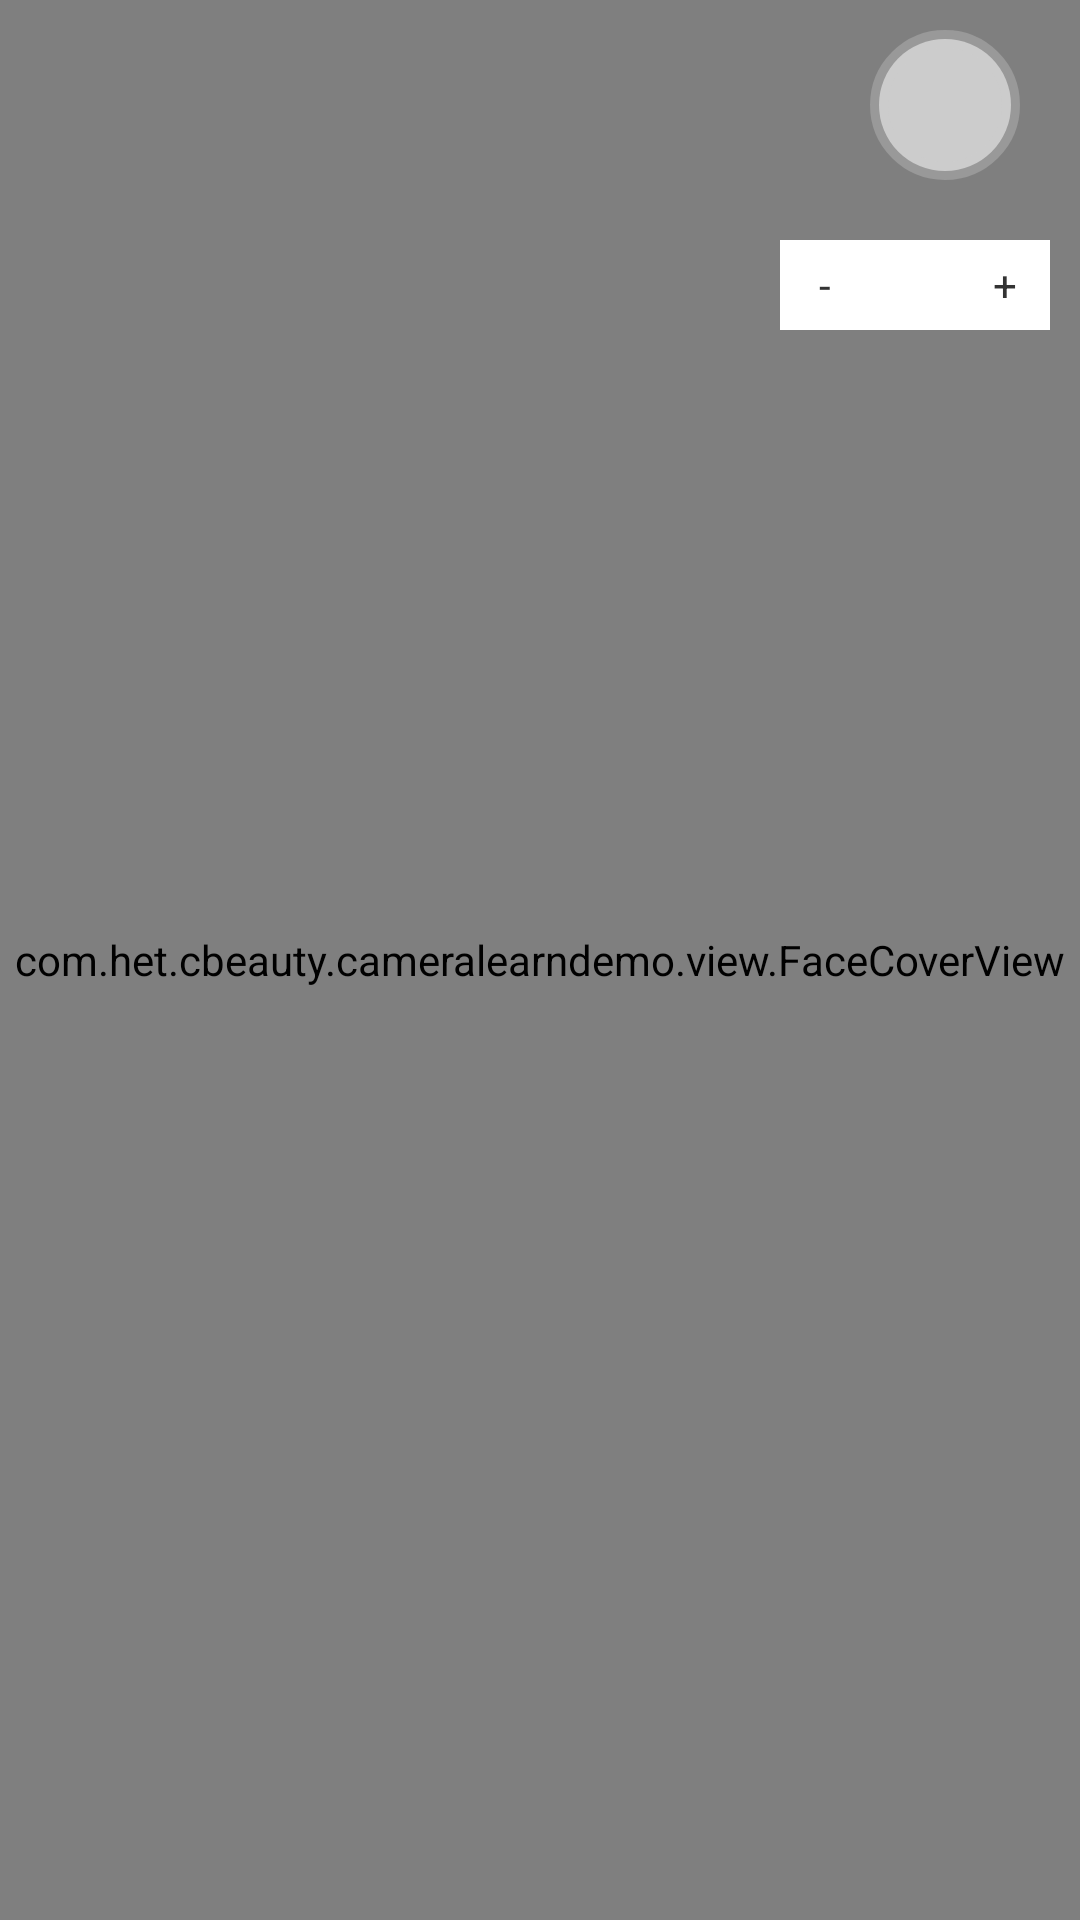

The Android layout XML behind this screen, and the referenced resources:
<!-- AndroidManifest.xml: application theme Theme.CameraLearnDemo -->
<!-- res/layout/activity_camera3.xml -->
<?xml version="1.0" encoding="utf-8"?>
<androidx.constraintlayout.widget.ConstraintLayout xmlns:android="http://schemas.android.com/apk/res/android"
    xmlns:app="http://schemas.android.com/apk/res-auto"
    android:layout_width="match_parent"
    android:layout_height="match_parent"
    android:background="@color/black">

    <SurfaceView
        android:id="@+id/surfaceView"
        android:layout_width="0dp"
        android:layout_height="0dp"
        android:background="@color/black"
        app:layout_constraintBottom_toBottomOf="parent"
        app:layout_constraintEnd_toEndOf="parent"
        app:layout_constraintStart_toStartOf="parent"
        app:layout_constraintTop_toTopOf="parent" />

    <com.het.cbeauty.cameralearndemo.view.FaceCoverView
        android:id="@+id/coverView"
        android:layout_width="0dp"
        android:layout_height="0dp"
        app:layout_constraintBottom_toBottomOf="@id/surfaceView"
        app:layout_constraintEnd_toEndOf="@id/surfaceView"
        app:layout_constraintStart_toStartOf="@id/surfaceView"
        app:layout_constraintTop_toTopOf="@id/surfaceView" />

    <ImageView
        android:id="@+id/btnTakePhoto"
        android:layout_width="70dp"
        android:layout_height="70dp"
        android:layout_marginBottom="30dp"
        android:background="@drawable/bg_take_photo"
        android:visibility="gone"
        app:layout_constraintBottom_toBottomOf="@id/surfaceView"
        app:layout_constraintEnd_toEndOf="parent"
        app:layout_constraintStart_toStartOf="parent" />

    <TextView
        android:id="@+id/tvChangeCamera"
        android:layout_width="50dp"
        android:layout_height="50dp"
        android:layout_marginStart="60dp"
        android:background="@drawable/bg_change_camera"
        android:gravity="center"
        android:textColor="#333333"
        android:textSize="14sp"
        android:visibility="gone"
        app:layout_constraintBottom_toBottomOf="@id/btnTakePhoto"
        app:layout_constraintStart_toEndOf="@id/btnTakePhoto"
        app:layout_constraintTop_toTopOf="@id/btnTakePhoto" />

    <TextView
        android:id="@+id/tvMeterType"
        android:layout_width="50dp"
        android:layout_height="50dp"
        android:layout_marginEnd="60dp"
        android:background="@drawable/bg_change_camera"
        android:gravity="center"
        android:lineSpacingExtra="2dp"
        android:textColor="#333333"
        android:textSize="14sp"
        android:visibility="gone"
        app:layout_constraintBottom_toBottomOf="@id/btnTakePhoto"
        app:layout_constraintEnd_toStartOf="@id/btnTakePhoto"
        app:layout_constraintTop_toTopOf="@id/btnTakePhoto" />

    <TextView
        android:id="@+id/isAutoExposure"
        android:layout_width="50dp"
        android:layout_height="50dp"
        android:layout_marginTop="10dp"
        android:layout_marginEnd="20dp"
        android:background="@drawable/bg_change_camera"
        android:gravity="center"
        android:textColor="#333333"
        android:textSize="14sp"
        android:visibility="visible"
        app:layout_constraintEnd_toEndOf="@id/surfaceView"
        app:layout_constraintTop_toTopOf="@id/surfaceView" />

    <androidx.constraintlayout.widget.ConstraintLayout
        android:id="@+id/clExposure"
        android:layout_width="wrap_content"
        android:layout_height="wrap_content"
        android:layout_marginTop="20dp"
        android:layout_marginEnd="10dp"
        android:background="#ffffff"
        app:layout_constraintEnd_toEndOf="parent"
        app:layout_constraintTop_toBottomOf="@id/isAutoExposure">

        <TextView
            android:id="@+id/tvExposureSubtract"
            android:layout_width="30dp"
            android:layout_height="30dp"
            android:gravity="center"
            android:text="-"
            android:textColor="#333333"
            android:textSize="14sp"
            app:layout_constraintEnd_toStartOf="@id/tvExposureLevel"
            app:layout_constraintStart_toStartOf="parent" />

        <TextView
            android:id="@+id/tvExposureLevel"
            android:layout_width="30dp"
            android:layout_height="30dp"
            android:gravity="center"
            android:textColor="#333333"
            android:textSize="14sp"
            app:layout_constraintEnd_toStartOf="@id/tvExposureAdd" />

        <TextView
            android:id="@+id/tvExposureAdd"
            android:layout_width="30dp"
            android:layout_height="30dp"
            android:gravity="center"
            android:text="+"
            android:textColor="#333333"
            android:textSize="14sp"
            app:layout_constraintStart_toEndOf="@id/tvExposureLevel" />
    </androidx.constraintlayout.widget.ConstraintLayout>


    <TextView
        android:id="@+id/tvMeterFace"
        android:layout_width="wrap_content"
        android:layout_height="30dp"
        android:layout_marginTop="20dp"
        android:background="#ffffff"
        android:gravity="center"
        android:paddingStart="10dp"
        android:paddingEnd="10dp"
        android:textColor="#333333"
        android:textSize="14sp"
        android:visibility="gone"
        app:layout_constraintEnd_toEndOf="@id/clExposure"
        app:layout_constraintStart_toStartOf="@id/clExposure"
        app:layout_constraintTop_toBottomOf="@id/clExposure" />
</androidx.constraintlayout.widget.ConstraintLayout>
<!-- resources referenced by this layout -->
<resources>
  <!-- drawable bg_change_camera (drawable) -->
  <?xml version="1.0" encoding="utf-8"?>
  <shape xmlns:android="http://schemas.android.com/apk/res/android"
      android:shape="oval">
      <solid android:color="#CCCCCC" />
      <stroke
          android:width="6dp"
          android:color="#55CCCCCC" />
  </shape>
  <!-- drawable bg_take_photo (drawable) -->
  <?xml version="1.0" encoding="utf-8"?>
  <shape xmlns:android="http://schemas.android.com/apk/res/android"
      android:shape="oval">
      <solid android:color="#ffffff" />
      <stroke
          android:width="10dp"
          android:color="#55ffffff" />
  </shape>
  <style name="Theme.CameraLearnDemo" parent="Theme.MaterialComponents.DayNight.DarkActionBar">
          
          <item name="colorPrimary">@color/purple_500</item>
          <item name="colorPrimaryVariant">@color/purple_700</item>
          <item name="colorOnPrimary">@color/white</item>
          
          <item name="colorSecondary">@color/teal_200</item>
          <item name="colorSecondaryVariant">@color/teal_700</item>
          <item name="colorOnSecondary">@color/black</item>
          
          <item name="android:statusBarColor" tools:targetApi="l">?attr/colorPrimaryVariant</item>
          
      </style>
  <!-- not gathered from this repository: default colours our renderer supplied (Android Studio template values) -->
  <color name="purple_500">#FF6200EE</color>
  <color name="purple_700">#FF3700B3</color>
  <color name="teal_200">#FF03DAC5</color>
  <color name="teal_700">#FF018786</color>
  <color name="black">#FF000000</color>
  <color name="white">#FFFFFFFF</color>
</resources>
